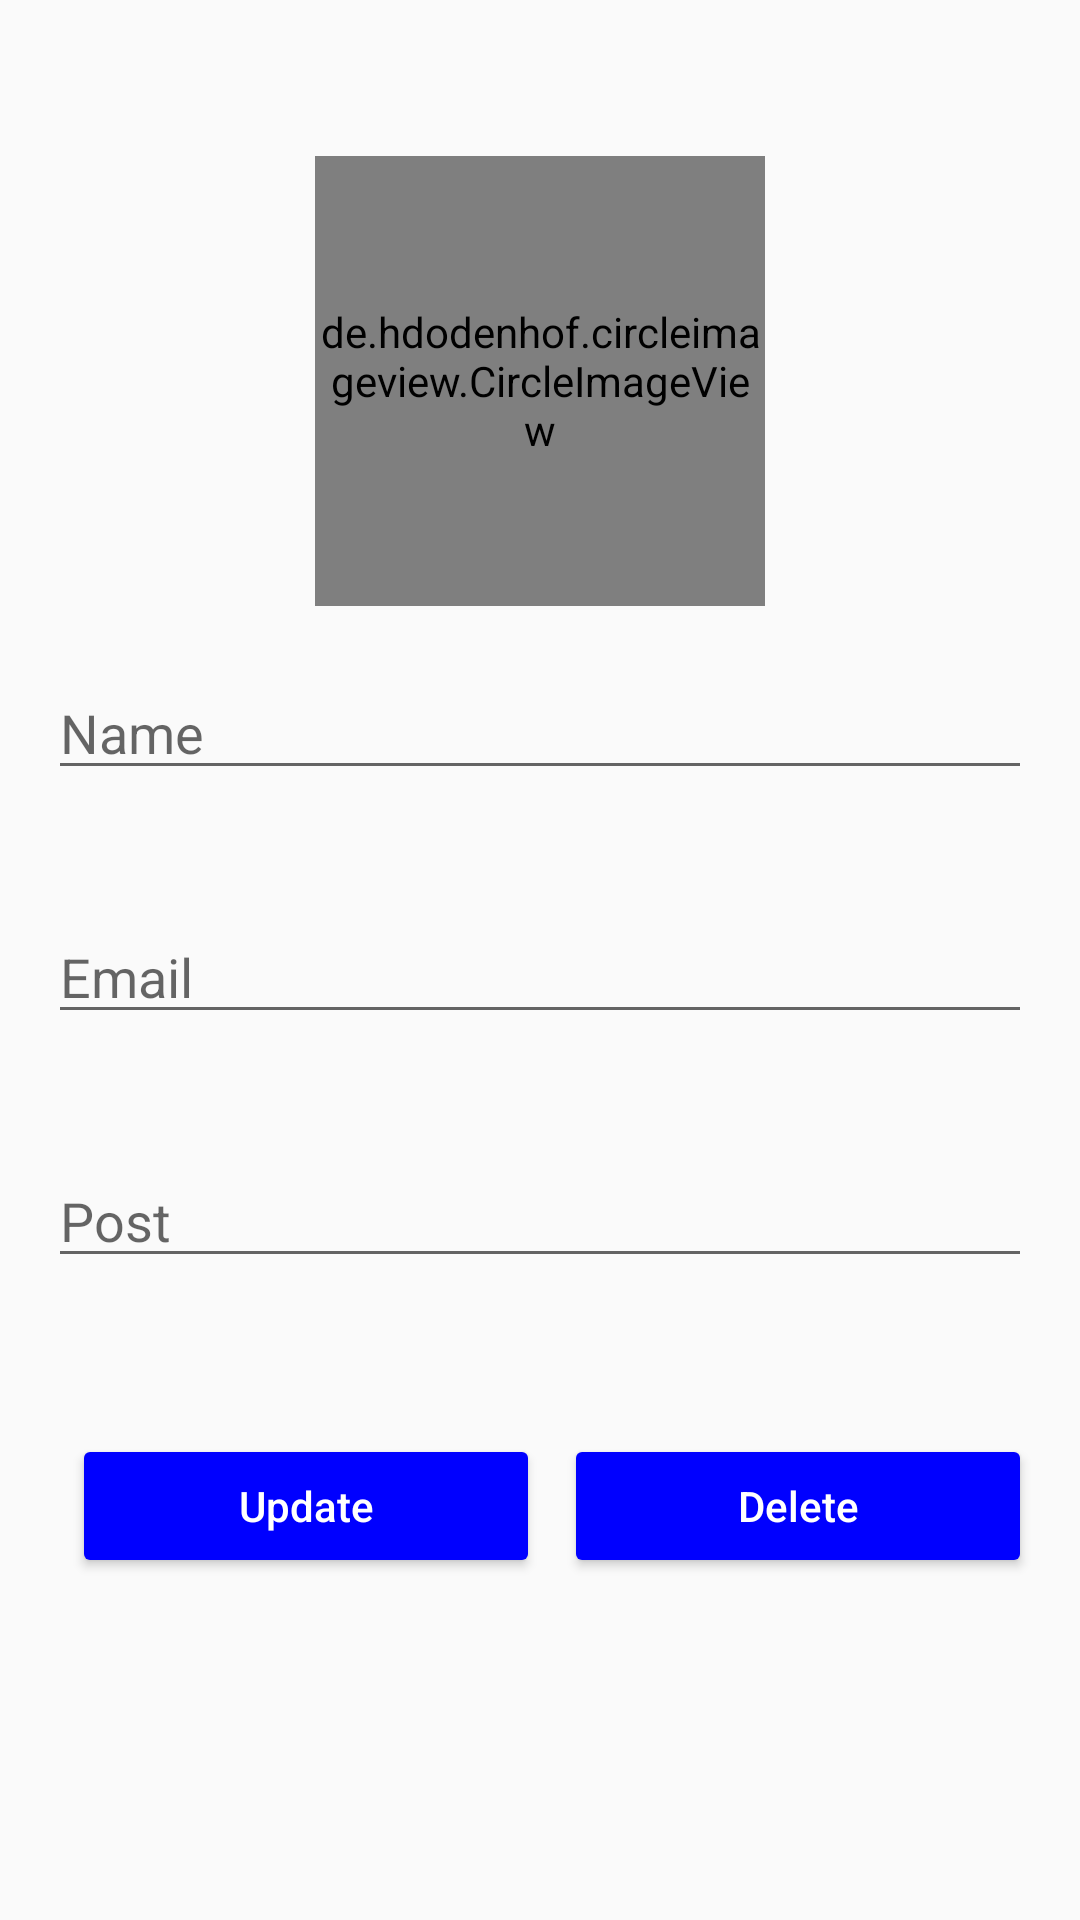

Reconstruct the res/layout file that produces this screen, plus the resources it refers to.
<!-- AndroidManifest.xml: application theme Theme.CollegeApp -->
<!-- res/layout/activity_update_teacher.xml -->
<?xml version="1.0" encoding="utf-8"?>
<LinearLayout xmlns:android="http://schemas.android.com/apk/res/android"
    xmlns:app="http://schemas.android.com/apk/res-auto"
    xmlns:tools="http://schemas.android.com/tools"
    android:layout_width="match_parent"
    android:layout_height="match_parent"
    android:orientation="vertical"
    android:padding="16dp"

    tools:context=".Faculty.UpdateTeacherActivity">
<de.hdodenhof.circleimageview.CircleImageView
    android:layout_width="150dp"
    android:layout_height="150dp"
    android:id="@+id/updateTeacherImage"
    android:layout_gravity="center_horizontal"
    android:src="@drawable/teach_icon"
    android:layout_marginTop="36dp"
    />



        <com.google.android.material.textfield.TextInputEditText
            android:layout_width="match_parent"
            android:layout_height="wrap_content"
            android:hint="Name"
            android:layout_marginVertical="20dp"
            android:inputType="textPersonName"
            android:id="@+id/updateTeacherName"/>


        <com.google.android.material.textfield.TextInputEditText
            android:layout_width="match_parent"
            android:layout_height="wrap_content"
            android:hint="Email"
            android:layout_marginVertical="20dp"

            android:inputType="textEmailAddress"
            android:id="@+id/updateTeacherEmail"/>


        <com.google.android.material.textfield.TextInputEditText
            android:layout_width="match_parent"
            android:layout_height="wrap_content"
            android:layout_marginVertical="20dp"

            android:hint="Post"
            android:inputType="text"
            android:id="@+id/updateTeacherPost"/>
    <LinearLayout
        android:layout_width="match_parent"
        android:layout_height="wrap_content"
        android:weightSum="2"
        android:orientation="horizontal"
        android:layout_marginTop="24dp"
        >
       <Button
            android:layout_width="wrap_content"
            android:layout_height="wrap_content"
           android:text="Update"
           android:id="@+id/UpdateTeacherButton"
         android:layout_weight="1"
         android:layout_marginStart="8dp"
         android:layout_marginTop="8dp"
         android:textColor="@color/white"
         android:elevation="10dp"

         android:textAllCaps="false"
         android:backgroundTint="#0000FF"/>

        <Button
            android:layout_width="wrap_content"
            android:layout_height="wrap_content"
            android:text="Delete"
            android:id="@+id/DeleteTeacherButton"

            android:layout_weight="1"
            android:textAllCaps="false"
            android:elevation="10dp"

            android:textColor="@color/white"
            android:backgroundTint="#0000FF"
            android:layout_marginTop="8dp"
            android:layout_marginStart="8dp"/>
    </LinearLayout>
</LinearLayout>
<!-- resources referenced by this layout -->
<resources>
  <color name="white">#FFFFFFFF</color>
  <style name="Theme.CollegeApp" parent="Theme.AppCompat.Light.DarkActionBar">
          <item name="colorPrimary">@color/purple_500</item>
          <item name="colorPrimaryVariant">@color/purple_700</item>
          <item name="colorOnPrimary">@color/white</item>
          
          <item name="colorSecondary">@color/teal_200</item>
          <item name="colorSecondaryVariant">@color/teal_700</item>
          <item name="colorOnSecondary">@color/black</item>
          
          <item name="android:statusBarColor" tools:targetApi="l">?attr/colorPrimaryVariant</item>
      </style>
  <color name="purple_500">#FF6200EE</color>
  <color name="purple_700">#FF3700B3</color>
  <color name="teal_200">#FF03DAC5</color>
  <color name="teal_700">#FF018786</color>
  <color name="black">#FF000000</color>
</resources>
